Run: headless pygame with SDL's dummy video driver; simulated clock (each Clock.tick advances the game by its frame time, no real sleeping); random seed 0; keys injected as events and as key.get_pressed() state; no mouse input.
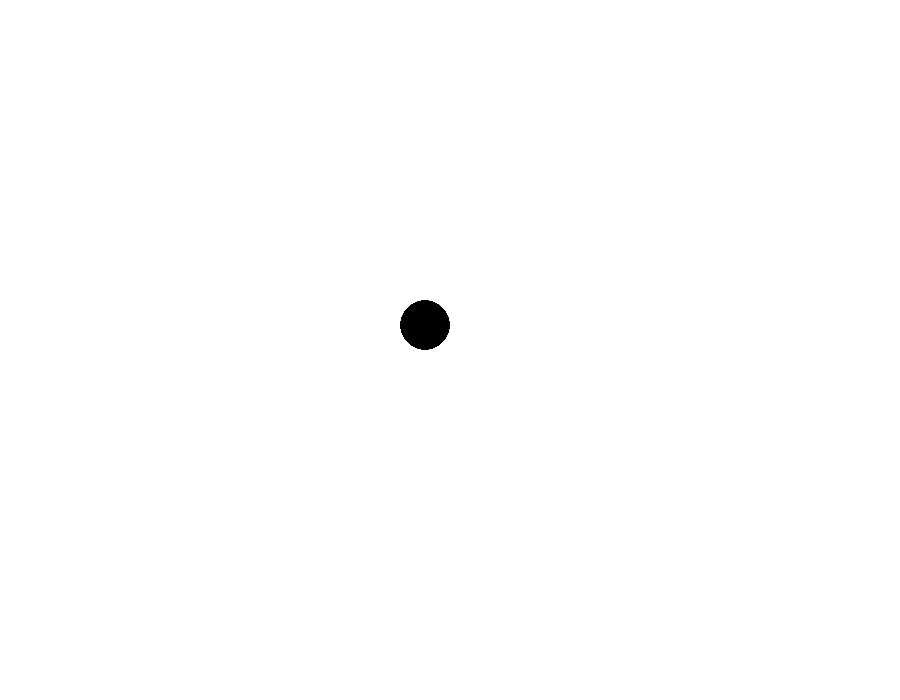
Frame 1 of 4 · flips 1–60 · no input
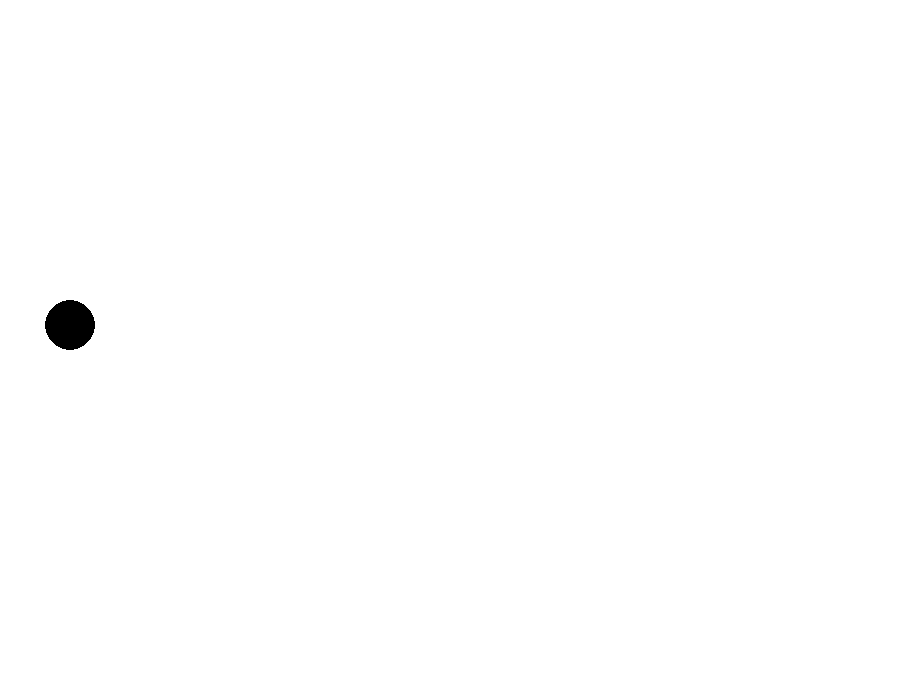
Frame 2 of 4 · flips 61–180 · tapped SPACE, RETURN · held RIGHT (→), D
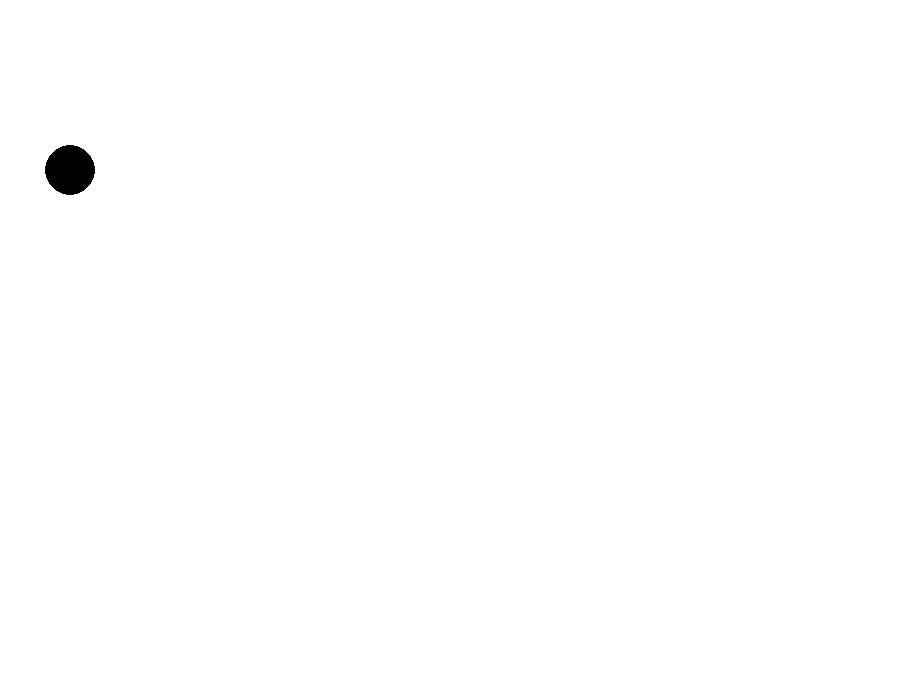
Frame 3 of 4 · flips 181–300 · held DOWN (↓), S
Frame 4 of 4 · flips 301–420 · held LEFT (←), A, UP (↑), W · screen same as frame 1, image omitted

The pygame program that drew these frames:

import pygame
import sys

# Inicializar Pygame
pygame.init()

# Definir colores
WHITE = (255, 255, 255)
BLACK = (0, 0, 0)

# Definir dimensiones de la pantalla
SCREEN_WIDTH = 900
SCREEN_HEIGHT = 700

# Definir dimensiones y posición inicial del círculo
CIRCLE_SIZE = 50
circle_x = (SCREEN_WIDTH - CIRCLE_SIZE) // 2
circle_y = (SCREEN_HEIGHT - CIRCLE_SIZE) // 2

# Configurar la pantalla
screen = pygame.display.set_mode((SCREEN_WIDTH, SCREEN_HEIGHT))
pygame.display.set_caption("Movimiento de círculo con Pygame")

clock = pygame.time.Clock()

# Diccionario para rastrear el estado de las teclas
keys_pressed = {pygame.K_UP: False, pygame.K_DOWN: False, pygame.K_LEFT: False, pygame.K_RIGHT: False}

# Loop principal
running = True
while running:
    screen.fill(WHITE)  # Limpiar la pantalla con color blanco

    # Actualizar la posición del círculo si se presiona alguna tecla
    if keys_pressed[pygame.K_UP]:
        circle_y -= 5
        if circle_y < -CIRCLE_SIZE:  # Si el círculo excede por arriba, aparece abajo en la misma posición de x
            circle_y = SCREEN_HEIGHT
    if keys_pressed[pygame.K_DOWN]:
        circle_y += 5
        if circle_y > SCREEN_HEIGHT:  # Si el círculo excede por abajo, aparece arriba en la misma posición de x
            circle_y = -CIRCLE_SIZE
    if keys_pressed[pygame.K_LEFT]:
        circle_x -= 5
        if circle_x < -CIRCLE_SIZE:  # Si el círculo excede por la izquierda, aparece por la derecha en la misma posición de y
            circle_x = SCREEN_WIDTH
    if keys_pressed[pygame.K_RIGHT]:
        circle_x += 5
        if circle_x > SCREEN_WIDTH:  # Si el círculo excede por la derecha, aparece por la izquierda en la misma posición de y
            circle_x = -CIRCLE_SIZE

    # Dibujar el círculo
    pygame.draw.circle(screen, BLACK, (circle_x, circle_y), CIRCLE_SIZE // 2)

    # Actualizar la pantalla
    pygame.display.flip()

    # Manejar eventos
    for event in pygame.event.get():
        if event.type == pygame.QUIT:
            running = False
        elif event.type == pygame.KEYDOWN:
            # Registrar las teclas presionadas
            if event.key in keys_pressed:
                keys_pressed[event.key] = True
        elif event.type == pygame.KEYUP:
            # Registrar las teclas liberadas
            if event.key in keys_pressed:
                keys_pressed[event.key] = False

    # Limitar la velocidad del bucle
    clock.tick(30)

pygame.quit()
sys.exit()
